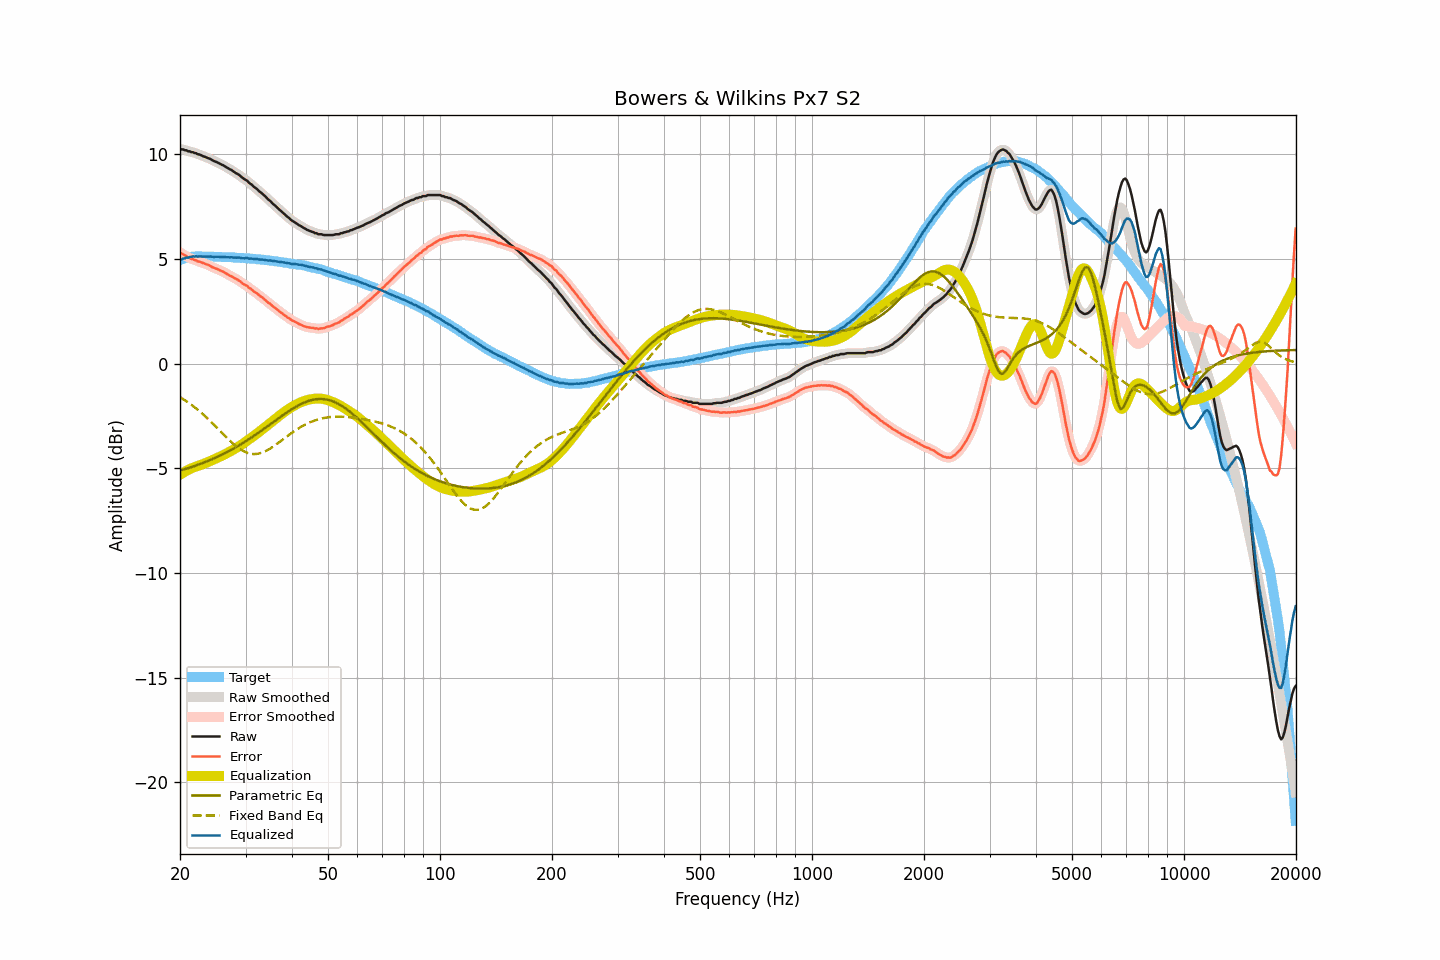

The table this chart was drawn from, first rows:
frequency, raw, smoothed, error, error_smoothed, equalization, parametric_eq, fixed_band_eq, equalized_raw, equalized_smoothed, target
20.00, 10.25, 10.25, 5.31, 5.31, -5.31, -5.11, -1.61, 4.94, 4.94, 4.94
20.20, 10.22, 10.23, 5.25, 5.26, -5.26, -5.09, -1.65, 4.96, 4.97, 4.97
20.40, 10.22, 10.21, 5.22, 5.21, -5.21, -5.07, -1.70, 5.01, 5.00, 5.00
20.61, 10.18, 10.19, 5.17, 5.17, -5.17, -5.04, -1.75, 5.02, 5.03, 5.02
20.81, 10.18, 10.17, 5.13, 5.12, -5.12, -5.02, -1.80, 5.06, 5.05, 5.05
21.02, 10.13, 10.14, 5.05, 5.07, -5.08, -5.00, -1.86, 5.05, 5.06, 5.08
21.23, 10.13, 10.13, 5.05, 5.04, -5.04, -4.97, -1.91, 5.09, 5.08, 5.09
21.44, 10.09, 10.10, 5.00, 5.00, -5.01, -4.95, -1.97, 5.09, 5.09, 5.10
21.66, 10.09, 10.09, 4.99, 4.98, -4.98, -4.92, -2.02, 5.12, 5.11, 5.11
21.87, 10.05, 10.06, 4.95, 4.95, -4.95, -4.90, -2.08, 5.11, 5.11, 5.11
22.09, 10.04, 10.03, 4.93, 4.92, -4.92, -4.87, -2.14, 5.13, 5.12, 5.12
22.31, 9.99, 10.01, 4.88, 4.89, -4.89, -4.84, -2.21, 5.10, 5.11, 5.12
22.54, 9.98, 9.98, 4.87, 4.86, -4.87, -4.81, -2.27, 5.12, 5.11, 5.11
22.76, 9.95, 9.95, 4.84, 4.84, -4.84, -4.78, -2.34, 5.11, 5.11, 5.11
22.99, 9.91, 9.92, 4.81, 4.81, -4.81, -4.76, -2.40, 5.10, 5.11, 5.10
23.22, 9.88, 9.88, 4.78, 4.78, -4.78, -4.73, -2.47, 5.10, 5.10, 5.10
23.45, 9.85, 9.85, 4.75, 4.75, -4.75, -4.70, -2.54, 5.10, 5.10, 5.10
23.69, 9.82, 9.83, 4.72, 4.72, -4.72, -4.66, -2.61, 5.11, 5.11, 5.10
23.92, 9.79, 9.79, 4.69, 4.69, -4.69, -4.63, -2.69, 5.11, 5.11, 5.10
24.16, 9.76, 9.76, 4.65, 4.65, -4.65, -4.60, -2.76, 5.11, 5.11, 5.11
24.40, 9.71, 9.72, 4.60, 4.61, -4.62, -4.57, -2.83, 5.10, 5.10, 5.11
24.65, 9.67, 9.68, 4.58, 4.58, -4.58, -4.53, -2.91, 5.09, 5.10, 5.10
24.89, 9.64, 9.64, 4.55, 4.55, -4.55, -4.50, -2.99, 5.09, 5.09, 5.10
25.14, 9.61, 9.61, 4.52, 4.51, -4.51, -4.46, -3.07, 5.10, 5.10, 5.10
25.39, 9.57, 9.57, 4.48, 4.48, -4.48, -4.43, -3.14, 5.09, 5.09, 5.09
25.65, 9.53, 9.54, 4.44, 4.45, -4.44, -4.39, -3.22, 5.09, 5.09, 5.09
25.91, 9.49, 9.50, 4.41, 4.41, -4.41, -4.35, -3.30, 5.09, 5.09, 5.08
26.16, 9.46, 9.46, 4.38, 4.37, -4.37, -4.32, -3.38, 5.09, 5.09, 5.08
26.43, 9.41, 9.41, 4.33, 4.33, -4.33, -4.28, -3.46, 5.08, 5.08, 5.08
26.69, 9.36, 9.37, 4.28, 4.29, -4.29, -4.24, -3.53, 5.07, 5.08, 5.08
26.96, 9.32, 9.32, 4.25, 4.24, -4.25, -4.20, -3.61, 5.08, 5.07, 5.08
27.23, 9.27, 9.28, 4.20, 4.20, -4.21, -4.16, -3.68, 5.07, 5.07, 5.08
27.50, 9.24, 9.23, 4.17, 4.16, -4.16, -4.12, -3.75, 5.08, 5.07, 5.08
27.77, 9.18, 9.18, 4.12, 4.12, -4.12, -4.07, -3.82, 5.06, 5.06, 5.06
28.05, 9.13, 9.14, 4.07, 4.08, -4.08, -4.03, -3.89, 5.06, 5.06, 5.06
28.33, 9.08, 9.09, 4.03, 4.03, -4.03, -3.99, -3.95, 5.05, 5.06, 5.05
28.62, 9.04, 9.04, 3.99, 3.99, -3.98, -3.94, -4.01, 5.06, 5.06, 5.05
28.90, 8.99, 8.99, 3.95, 3.94, -3.94, -3.90, -4.07, 5.06, 5.05, 5.05
29.19, 8.92, 8.93, 3.89, 3.88, -3.89, -3.85, -4.12, 5.04, 5.04, 5.04
29.48, 8.86, 8.87, 3.82, 3.83, -3.84, -3.80, -4.16, 5.03, 5.03, 5.04
29.78, 8.80, 8.81, 3.77, 3.78, -3.78, -3.76, -4.20, 5.02, 5.03, 5.03
30.08, 8.76, 8.76, 3.73, 3.73, -3.73, -3.71, -4.24, 5.04, 5.03, 5.03
30.38, 8.71, 8.70, 3.70, 3.68, -3.67, -3.66, -4.27, 5.04, 5.03, 5.02
30.68, 8.62, 8.64, 3.61, 3.63, -3.62, -3.61, -4.29, 5.01, 5.02, 5.02
30.99, 8.57, 8.57, 3.57, 3.56, -3.56, -3.56, -4.31, 5.01, 5.01, 5.01
31.30, 8.51, 8.50, 3.51, 3.50, -3.51, -3.51, -4.32, 5.01, 5.00, 5.00
31.61, 8.43, 8.45, 3.43, 3.45, -3.45, -3.45, -4.32, 4.98, 4.99, 5.00
31.93, 8.38, 8.38, 3.40, 3.39, -3.39, -3.40, -4.32, 4.99, 4.99, 4.99
32.24, 8.32, 8.31, 3.35, 3.33, -3.34, -3.35, -4.31, 4.99, 4.98, 4.98
32.57, 8.24, 8.25, 3.27, 3.28, -3.28, -3.30, -4.30, 4.97, 4.98, 4.97
32.89, 8.18, 8.18, 3.21, 3.22, -3.22, -3.24, -4.28, 4.97, 4.97, 4.97
33.22, 8.12, 8.12, 3.17, 3.16, -3.16, -3.19, -4.26, 4.97, 4.96, 4.96
33.55, 8.05, 8.05, 3.10, 3.10, -3.10, -3.13, -4.23, 4.96, 4.96, 4.96
33.89, 7.98, 7.98, 3.04, 3.03, -3.03, -3.08, -4.19, 4.95, 4.94, 4.94
34.23, 7.90, 7.91, 2.96, 2.97, -2.97, -3.02, -4.15, 4.93, 4.93, 4.94
34.57, 7.82, 7.84, 2.90, 2.91, -2.91, -2.97, -4.11, 4.91, 4.92, 4.93
34.92, 7.77, 7.76, 2.86, 2.85, -2.85, -2.91, -4.07, 4.93, 4.91, 4.91
35.27, 7.69, 7.69, 2.79, 2.79, -2.79, -2.86, -4.02, 4.91, 4.91, 4.91
35.62, 7.61, 7.62, 2.72, 2.73, -2.72, -2.80, -3.97, 4.89, 4.90, 4.90
35.97, 7.55, 7.55, 2.67, 2.66, -2.66, -2.74, -3.91, 4.89, 4.89, 4.88
... 635 more rows
